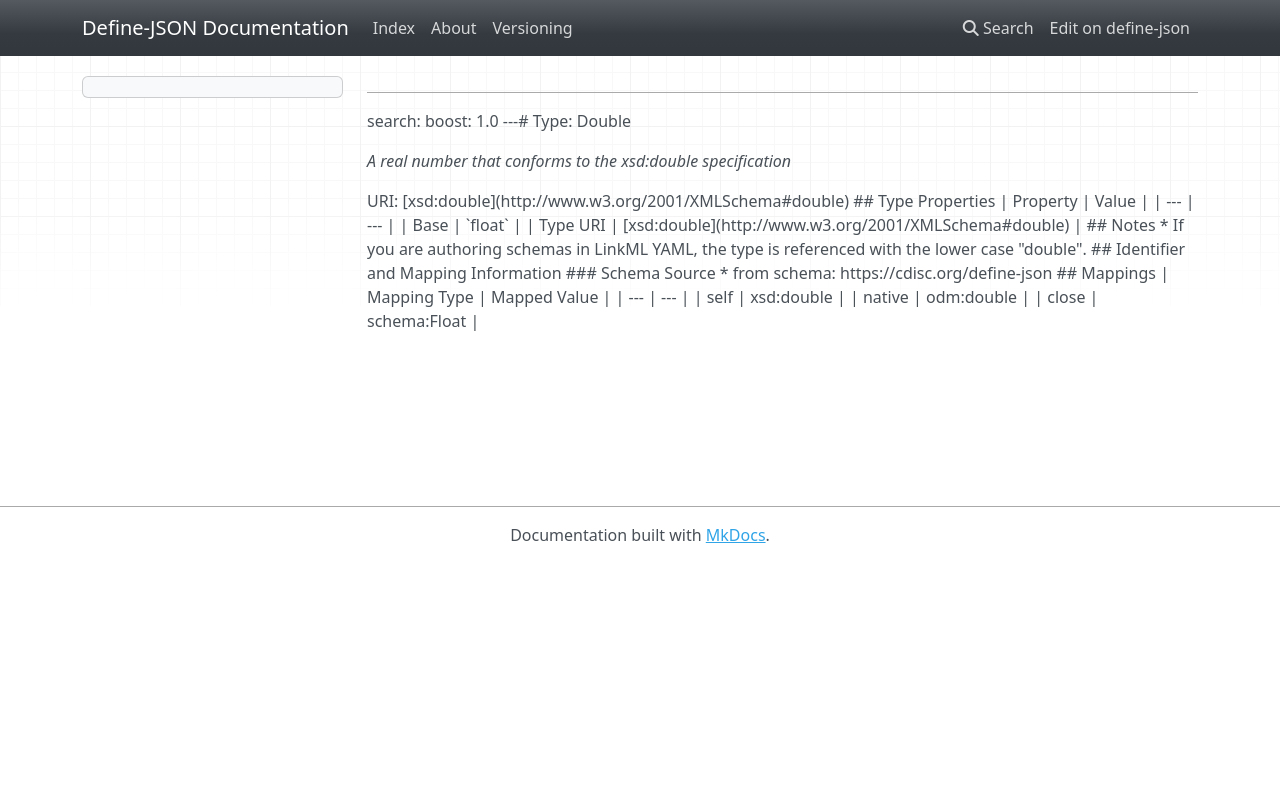

repository: TeMeta/define-json · page: types/Double/index.html · generator: mkdocs

# Type: Double 




_A real number that conforms to the xsd:double specification_



URI: [xsd:double](http://www.w3.org/2001/XMLSchema#double)

* [base](https://w3id.org/linkml/base): float

* [uri](https://w3id.org/linkml/uri): xsd:double








## Identifier and Mapping Information






### Schema Source


* from schema: https://cdisc.org/define-json




## Mappings

| Mapping Type | Mapped Value |
| ---  | ---  |
| self | xsd:double |
| native | odm:double |
| close | schema:Float |
